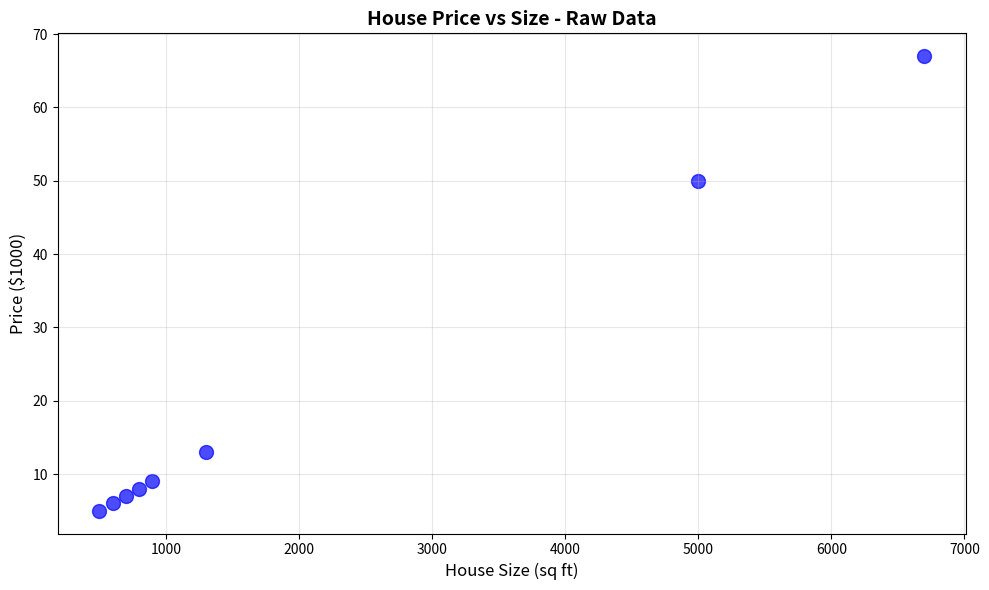
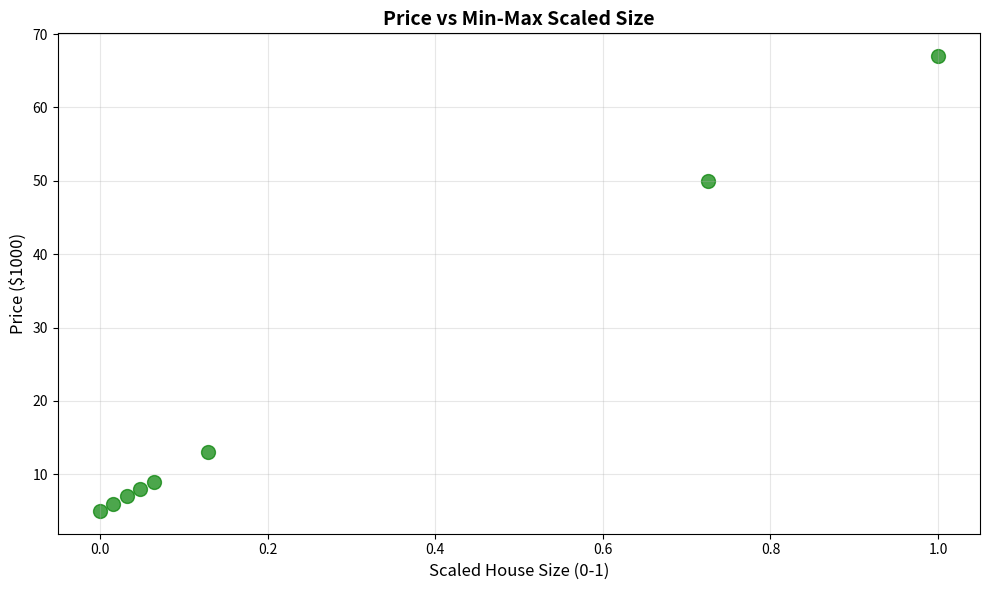
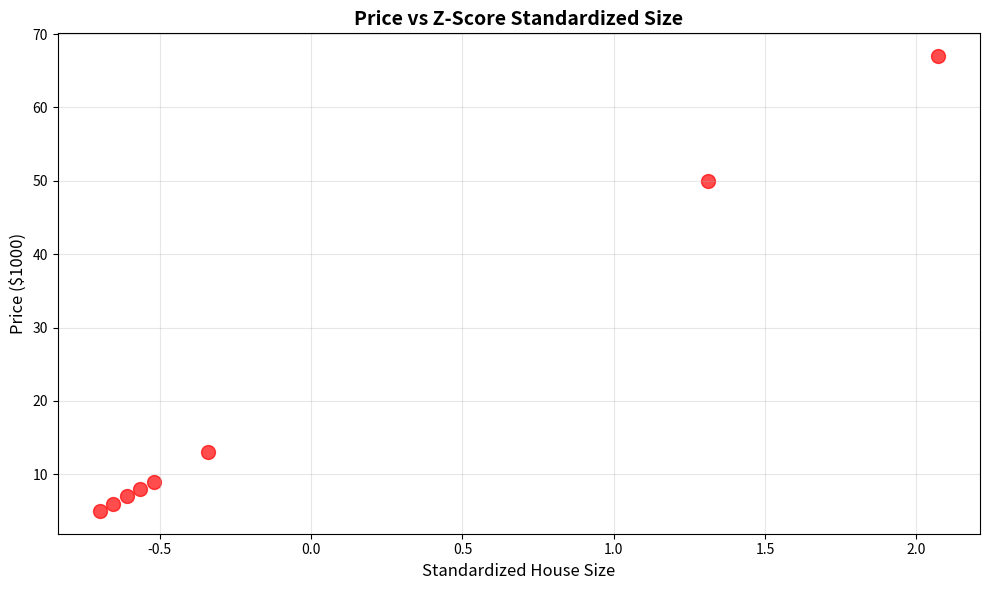
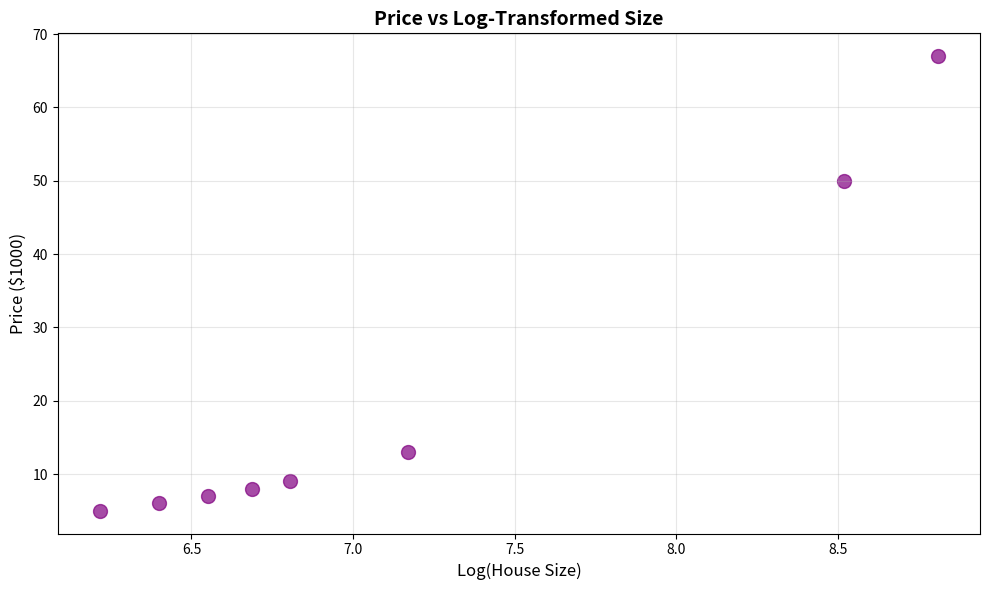

Write the Python code that produced these figures, in order.
"""
Complete Data Preprocessing Pipeline for Machine Learning
10-step data preprocessing and feature engineering pipeline
"""

import pandas as pd
import numpy as np
import matplotlib.pyplot as plt

# ======================================================================
# STEP 1: Data Creation
# ======================================================================
print("=" * 100)
print("STEP 1: CREATING INITIAL DATASET")
print("=" * 100)

data = {
    "house_size": [500, 600, 700, 800, 900, 1300, 5000, 6700],
    "price": [5, 6, 7, 8, 9, 13, 50, 67],
    "colour": ["green", "red", "yellow", "white", "black", "blue", "orange", "red"],
    "city": ["delhi", "banglore", "hyderabad", "noida", "pune", "kolkata", "mysore", "chennai"]
}

df = pd.DataFrame(data)
print("Initial DataFrame:")
print(df)
print("\nDataset Information:")
print(f"Shape: {df.shape}")
print(f"Columns: {list(df.columns)}")
print(f"Total Records: {len(df)}")

# ======================================================================
# STEP 2: Initial Visualization
# ======================================================================
print("\n" + "=" * 100)
print("STEP 2: INITIAL DATA VISUALIZATION")
print("=" * 100)

plt.figure(figsize=(10, 6))
plt.scatter(df["house_size"], df["price"], c='blue', alpha=0.7, s=100)
plt.title("House Price vs Size - Raw Data", fontsize=14, fontweight='bold')
plt.xlabel("House Size (sq ft)", fontsize=12)
plt.ylabel("Price ($1000)", fontsize=12)
plt.grid(True, alpha=0.3)
plt.tight_layout()
plt.show()

# ======================================================================
# STEP 3: Data Exploration
# ======================================================================
print("\n" + "=" * 100)
print("STEP 3: DATA EXPLORATION AND ANALYSIS")
print("=" * 100)

print("BASIC STATISTICS:")
print(df.describe())

print("\nDATA TYPES:")
print(df.dtypes)

print("\nMISSING VALUES:")
print(df.isnull().sum())

print("\nUNIQUE VALUES:")
print(f"Unique colours: {df['colour'].nunique()}")
print(f"Unique cities: {df['city'].nunique()}")

# ======================================================================
# STEP 4: Min-Max Normalization
# ======================================================================
print("\n" + "=" * 100)
print("STEP 4: MIN-MAX NORMALIZATION (Linear Scaling)")
print("=" * 100)

X = df["house_size"].values
x_max = X.max()
x_min = X.min()
df["size_minmax"] = (X - x_min) / (x_max - x_min)

print("After Min-Max Scaling:")
print(df[["house_size", "size_minmax"]])

plt.figure(figsize=(10, 6))
plt.scatter(df["size_minmax"], df["price"], c='green', alpha=0.7, s=100)
plt.title("Price vs Min-Max Scaled Size", fontsize=14, fontweight='bold')
plt.xlabel("Scaled House Size (0-1)", fontsize=12)
plt.ylabel("Price ($1000)", fontsize=12)
plt.grid(True, alpha=0.3)
plt.tight_layout()
plt.show()

# ======================================================================
# STEP 5: Z-Score Standardization
# ======================================================================
print("\n" + "=" * 100)
print("STEP 5: Z-SCORE STANDARDIZATION")
print("=" * 100)

mean = X.mean()
std = X.std()
df["size_zscore"] = (X - mean) / std

print("After Z-Score Standardization:")
print(df[["house_size", "size_zscore"]])
print(f"\nMean of z-scores: {df['size_zscore'].mean():.6f}")
print(f"Std of z-scores: {df['size_zscore'].std():.6f}")

plt.figure(figsize=(10, 6))
plt.scatter(df["size_zscore"], df["price"], c='red', alpha=0.7, s=100)
plt.title("Price vs Z-Score Standardized Size", fontsize=14, fontweight='bold')
plt.xlabel("Standardized House Size", fontsize=12)
plt.ylabel("Price ($1000)", fontsize=12)
plt.grid(True, alpha=0.3)
plt.tight_layout()
plt.show()

# ======================================================================
# STEP 6: Log Transformation
# ======================================================================
print("\n" + "=" * 100)
print("STEP 6: LOG TRANSFORMATION")
print("=" * 100)

df["size_log"] = np.log1p(X)

print("After Log Transformation:")
print(df[["house_size", "size_log"]])

plt.figure(figsize=(10, 6))
plt.scatter(df["size_log"], df["price"], c='purple', alpha=0.7, s=100)
plt.title("Price vs Log-Transformed Size", fontsize=14, fontweight='bold')
plt.xlabel("Log(House Size)", fontsize=12)
plt.ylabel("Price ($1000)", fontsize=12)
plt.grid(True, alpha=0.3)
plt.tight_layout()
plt.show()

# ======================================================================
# STEP 7: Binning (Bucketing)
# ======================================================================
print("\n" + "=" * 100)
print("STEP 7: BINNING HOUSE SIZES INTO CATEGORIES")
print("=" * 100)

bins = [0, 1000, 5000, 7000]
labels = ["small_house", "medium_house", "large_house"]
df["house_bins"] = pd.cut(df["house_size"], bins=bins, labels=labels)

print("House Sizes with Bins:")
print(df[["house_size", "house_bins"]])
print(f"\nBin Counts:")
print(df["house_bins"].value_counts())

# ======================================================================
# STEP 8: Average Price by Bin
# ======================================================================
print("\n" + "=" * 100)
print("STEP 8: AVERAGE PRICE FOR EACH BIN")
print("=" * 100)

df["mean_price_by_bin"] = df.groupby("house_bins")["price"].transform("mean")
print("Average Price by House Size Bin:")
print(df[["house_bins", "price", "mean_price_by_bin"]].sort_values("house_bins"))

# ======================================================================
# STEP 9: Convert Bins to Feature Vectors (One-Hot Encoding)
# ======================================================================
print("\n" + "=" * 100)
print("STEP 9: CONVERTING CATEGORICAL DATA TO FEATURE VECTORS")
print("=" * 100)

# One-hot encode house bins
one_hot_bins = pd.get_dummies(df["house_bins"], prefix="bin")
print("One-hot encoded house bins:")
print(one_hot_bins)

# One-hot encode colour
one_hot_colour = pd.get_dummies(df["colour"], prefix="color")
print("\nOne-hot encoded colours:")
print(one_hot_colour)

# One-hot encode city
one_hot_city = pd.get_dummies(df["city"], prefix="city")
print("\nOne-hot encoded cities:")
print(one_hot_city)

# Combine all one-hot encoded columns
df = pd.concat([df, one_hot_bins, one_hot_colour, one_hot_city], axis=1)

print("\nDataFrame after all one-hot encoding:")
print(df.head())

# ======================================================================
# STEP 10: Prepare ML-Ready Dataset
# ======================================================================
print("\n" + "=" * 100)
print("STEP 10: PREPARING FINAL ML-READY DATASET")
print("=" * 100)

print("FINAL DATASET INFORMATION:")
print(f"Shape: {df.shape}")
print(f"Columns ({len(df.columns)} total):")
for i, col in enumerate(df.columns, 1):
    print(f"  {i:2}. {col}")

print("\nSAMPLE OF FINAL DATASET:")
print(df.head())

print("\n" + "=" * 100)
print("PREPROCESSING PIPELINE COMPLETE!")

print("=" * 100)
